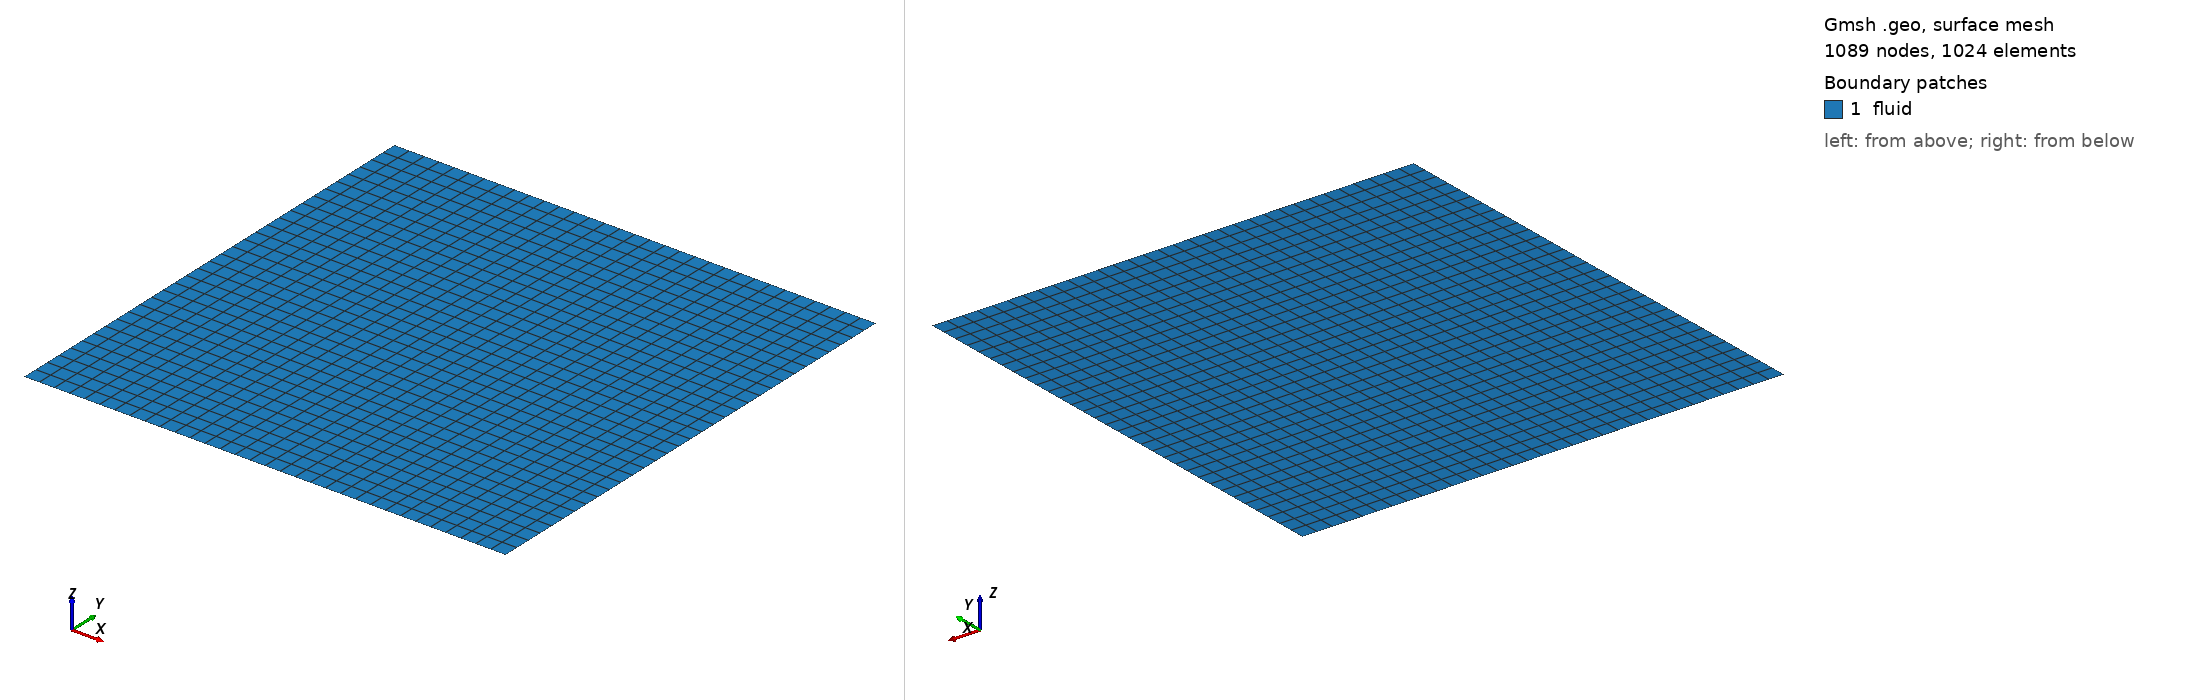

Gmsh geometry script, surface-meshed: 1089 nodes, 1024 surface elements. Boundary patches (legend numbers): 1 fluid. Left view from above one corner, right view from below the opposite corner. Legend entries are the model's physical surfaces. The drawing asked Gmsh for element sizes between 1% and 20% of the model's largest extent; the script's own settings can give other sizes.

=== stationary_shock.geo (drawn) ===
// shock_vortex_IH.geo
// Inoue–Hattori canonical domain: X ∈ [-30,10], Y ∈ [-20,20]

SetFactory("OpenCASCADE");
Mesh.MshFileVersion = 2.2;

// Parameters
xL = -30.0;
xR =  10.0;
yB = -20.0;
yT =  20.0;

// Number of cells in each direction
NX = 32;
NY = 32;

// Characteristic length
lc = 1.0;

// Corner points
Point(1) = {xL, yB, 0.0, lc};
Point(2) = {xR, yB, 0.0, lc};
Point(3) = {xR, yT, 0.0, lc};
Point(4) = {xL, yT, 0.0, lc};

// Boundary lines
Line(1) = {1, 2}; // bottom
Line(2) = {2, 3}; // right
Line(3) = {3, 4}; // top
Line(4) = {4, 1}; // left

Line Loop(10) = {1, 2, 3, 4};
Plane Surface(11) = {10};

// Structured mesh: 32×32
Transfinite Line{1,3} = NX + 1;
Transfinite Line{2,4} = NY + 1;
Transfinite Surface{11};
Recombine Surface{11}; // quads

// Physical groups
Physical Surface("fluid", 1) = {11};

Physical Line("bottom", 1) = {1};
Physical Line("right",  2) = {2};
Physical Line("top",    3) = {3};
Physical Line("left",   4) = {4};
